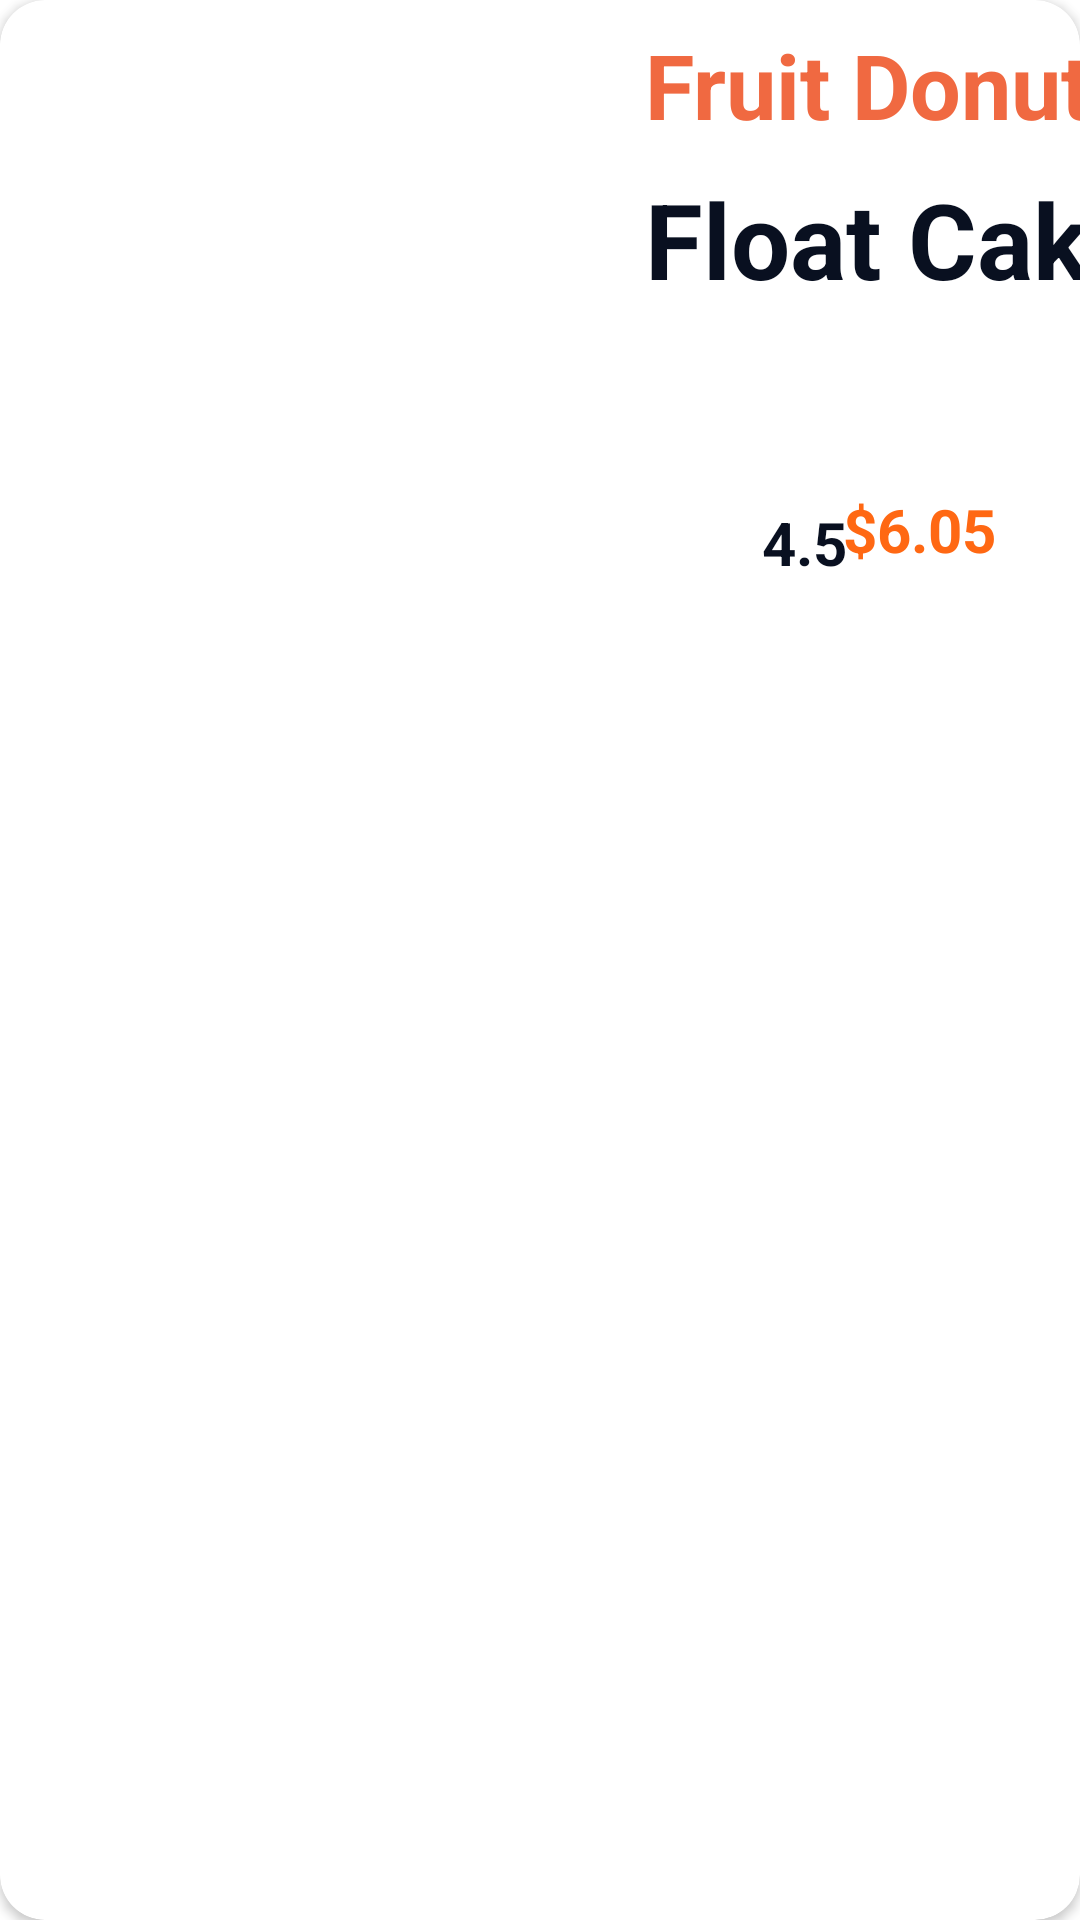

Produce the Android XML layout that renders to this screen, including the resource entries it uses.
<!-- AndroidManifest.xml: application theme Theme.EatApp -->
<!-- res/layout/restaurant_menu_layout.xml -->
<androidx.cardview.widget.CardView
    xmlns:android="http://schemas.android.com/apk/res/android"
    xmlns:app="http://schemas.android.com/apk/res-auto"
    xmlns:tools="http://schemas.android.com/tools"
    android:layout_width="match_parent"
    app:cardCornerRadius="15dp"
    android:elevation="5dp"
    android:layout_marginTop="16dp"
    android:layout_marginStart="8dp"
    android:layout_marginEnd="8dp"
    android:layout_height="250dp">

    <androidx.constraintlayout.widget.ConstraintLayout
        android:layout_width="match_parent"
        android:layout_height="250dp">

        <ImageView
            android:id="@+id/food_image"
            android:layout_width="199dp"
            android:layout_height="251dp"
            android:adjustViewBounds="true"
            app:layout_constraintStart_toStartOf="parent"
            app:layout_constraintTop_toTopOf="parent"
            app:srcCompat="@drawable/donut_fruit" />

        <TextView
            android:id="@+id/name"
            android:layout_width="0dp"
            android:layout_height="wrap_content"
            android:layout_marginTop="8dp"
            android:text="Float Cake Vietnam"
            android:textColor="#091020"
            android:textSize="35dp"
            android:textStyle="bold"
            app:layout_constraintStart_toStartOf="@+id/restorant_name"
            app:layout_constraintTop_toBottomOf="@+id/restorant_name" />

        <TextView
            android:id="@+id/price"
            android:layout_width="wrap_content"
            android:layout_height="wrap_content"
            android:layout_marginEnd="28dp"
            android:layout_marginBottom="60dp"
            android:text="$6.05"
            android:textColor="#FF6813"
            android:textSize="20dp"
            android:textStyle="bold"
            app:layout_constraintBottom_toBottomOf="parent"
            app:layout_constraintEnd_toEndOf="parent" />

        <TextView
            android:id="@+id/restorant_name"
            android:layout_width="wrap_content"
            android:layout_height="wrap_content"
            android:layout_marginStart="16dp"
            android:layout_marginTop="8dp"
            android:text="Fruit Donut"
            android:textColor="#F06941"
            android:textSize="30dp"
            android:textStyle="bold"
            app:layout_constraintStart_toEndOf="@+id/food_image"
            app:layout_constraintTop_toTopOf="parent" />

        <TextView
            android:id="@+id/rating"
            android:layout_width="wrap_content"
            android:layout_height="wrap_content"
            android:layout_marginStart="8dp"
            android:text="4.5"
            android:textSize="20dp"
            android:textColor="#091020"
            android:textStyle="bold"
            app:layout_constraintBottom_toBottomOf="@+id/imageView4"
            app:layout_constraintStart_toEndOf="@+id/imageView4"
            app:layout_constraintTop_toTopOf="@+id/imageView4" />

        <ImageView
            android:id="@+id/imageView4"
            android:layout_width="31dp"
            android:layout_height="28dp"
            android:layout_marginTop="8dp"
            app:layout_constraintBottom_toBottomOf="parent"
            app:layout_constraintStart_toStartOf="@+id/name"
            app:layout_constraintTop_toBottomOf="@+id/name"
            app:srcCompat="@drawable/ic_star_black_24dp" />
    </androidx.constraintlayout.widget.ConstraintLayout>
</androidx.cardview.widget.CardView>
<!-- resources referenced by this layout -->
<resources>
  <style name="Theme.EatApp" parent="Theme.MaterialComponents.DayNight.NoActionBar">
          
          <item name="colorPrimary">@color/purple_500</item>
          <item name="colorPrimaryVariant">@color/purple_700</item>
          <item name="colorOnPrimary">@color/white</item>
          
          <item name="colorSecondary">@color/teal_200</item>
          <item name="colorSecondaryVariant">@color/teal_700</item>
          <item name="colorOnSecondary">@color/black</item>
          
          <item name="android:statusBarColor" tools:targetApi="l">?attr/colorPrimaryVariant</item>
          
      </style>
  <color name="purple_500">#FF6200EE</color>
  <color name="purple_700">#FF3700B3</color>
  <color name="white">#FFFFFFFF</color>
  <color name="teal_200">#FF03DAC5</color>
  <color name="teal_700">#FF018786</color>
  <color name="black">#FF000000</color>
</resources>
